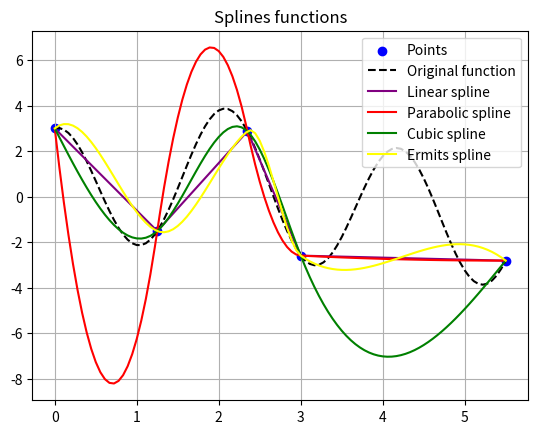

Python code for this plot:
import numpy as np
import matplotlib.pyplot as plt

class Splines():
    x = None
    y = None
    h = None
    g = None
    shape = None

    def find_parabolic_c(self):
        c = []
        c.append(self.g[-1] / self.h[-1])
        for i in range(self.shape - 3, -1, -1):
            c.append((self.g[i] - c[self.shape - 3 - i] * self.h[i + 1]) / self.h[i])
        c.reverse()
        return c

    def find_parabolic_b(self, c):
        b = []
        for i in range(0, self.shape - 1):
            b.append((self.y[i + 1] - self.y[i]) / self.h[i] - self.h[i] * c[i])
        return b

    def find_parabolic_a(self):
        return [self.y[i - 1] for i in range(1, self.shape)]

    def find_cubic_a(self):
        return self.find_parabolic_a()

    def find_cubic_c(self, xI, zeta):
        c = [0]
        for i in range(1, self.shape - 1):
            c.append(c[i - 1] * xI[-i] + zeta[-i])
        c.reverse()
        c = [0] + c
        return c

    def __find_cubic_b(self, c):
        b = []
        for i in range(1, self.shape):
            b.append((self.y[i] - self.y[i - 1]) / self.h[i - 1] - (self.h[i - 1] * (c[i] + 2 * c[i - 1])) / 3)
        return b

    def __find_cubic_d(self, c):
        d = []
        for i in range(1, self.shape):
            d.append((c[i] - c[i - 1]) / (3 * self.h[i - 1]))
        return d

    def find_zeta_xI_coff(self, g):
        zeta = [0]
        xI = [0]
        for i in range(1, self.shape - 1):
            zeta.append(-self.h[i] / (self.h[i - 1] * zeta[i - 1] + 2 * (self.h[i - 1] + self.h[i])))
            xI.append((g[i - 1] - self.h[i - 1] * xI[i - 1]) / (self.h[i - 1] * zeta[i - 1] + 2 * (self.h[i - 1] + self.h[i])))
        return zeta, xI

    def __linear(self, X):
        result = []
        for x in X:
            index = self.__arg_low(x)
            a = self.y[index - 1]
            b = (self.y[index] - self.y[index - 1]) / self.h[index - 1]
            result.append(a + (x - self.x[index - 1]) * b)
        return np.array(result)

    def __parabolic(self, X):
        result = []
        c = self.find_parabolic_c()
        b = self.find_parabolic_b(c)
        a = self.find_parabolic_a()
        for x in X:
            index = self.__arg_low(x) - 1
            result.append(c[index] * (x - self.x[index]) ** 2 + b[index] * (x - self.x[index]) + a[index])
        return result

    def __cubic(self, X):
        g = 3 * np.array([(self.y[i + 1] - self.y[i]) / self.h[i] - (self.y[i] - self.y[i - 1]) / self.h[i - 1] for i in range(1, self.shape - 1)])
        xI, zeta = self.find_zeta_xI_coff(g)
        a = self.find_cubic_a()
        c = self.find_cubic_c(xI, zeta)
        b = self.__find_cubic_b(c)
        d = self.__find_cubic_d(c)
        result = []
        for x in X:
            index = self.__arg_low(x) - 1
            result.append(d[index] * (x - self.x[index]) ** 3 + c[index] * (x - self.x[index]) ** 2 + b[index] * (x - self.x[index]) + a[index])
        return result

    def __ermits(self, X, Y):
        a = self.find_cubic_a()
        b = Y[:-1]
        c = [(3 * self.y[i] - 3 * self.y[i - 1] - 2 * self.h[i - 1] * Y[i - 1] - self.h[i - 1] * Y[i]) / self.h[i - 1] ** 2 for i in range(1, self.shape)]
        d = [(2 * self.y[i - 1] - 2 * self.y[i] + self.h[i - 1] * Y[i - 1] + self.h[i - 1] * Y[i]) / self.h[i - 1] ** 3 for i in range(1, self.shape)]
        result = []
        for x in X:
            index = self.__arg_low(x) - 1
            result.append(d[index] * (x - self.x[index]) ** 3 + c[index] * (x - self.x[index]) ** 2 + b[index] * (x - self.x[index]) + a[index])
        return result

    def fit(self, X, Y):
        self.x = np.array(X)
        self.y = np.array(Y)
        self.shape = self.x.shape[0]
        self.h = [(X[i] - X[i - 1]) for i in range(1, len(X))]
        self.g = [(Y[i + 1] - Y[i]) / (X[i + 1] - X[i]) - (Y[i] - Y[i - 1]) / (X[i] - X[i - 1]) for i in range(1, len(X) - 1)]
        self.g.append((Y[-2] - Y[-1]) / (X[-1] - X[-2]))
        return self

    def __arg_low(self, x):
        arg = 1
        while self.x[arg] < x and arg < self.shape - 1:
            arg += 1
        return arg

    def transform(self, x, interpolation: str, *argv):
        if interpolation == 'linear':
            return self.__linear(x)
        elif interpolation == 'parabolic':
            return self.__parabolic(x)
        elif interpolation == 'cubic':
            return self.__cubic(x)
        elif interpolation == 'ermit':
            return self.__ermits(x, argv[0])

table = {
    'x' : [0.000, 1.250, 2.350, 3.000, 5.500],
    'y' : [3.000, -1.513, 2.872, -2.592, -2.813],
    'f(x)': lambda x: np.sin(x) + 3 * np.cos(3 * x)
    }

#print(Splines().fit(table['x'], table['y']).transform([0], 'ermit', table['y']))

#from pylab import pcParams
#pcParams['figure.figsize'] = 15, 10

x = np.linspace(table['x'][0] + 1e-10, table['x'][-1], 100)

#Points
plt.scatter(table['x'], table['y'], c = 'blue', label = 1)

#Original function
plt.plot(x, table['f(x)'](x), '--', color = 'black', label = 2)

#Linear spline
plt.plot(x, Splines().fit(table['x'], table['y']).transform(x, 'linear'), color = 'purple', label = 3)

#Parabolic spline
plt.plot(x, Splines().fit(table['x'], table['y']).transform(x, 'parabolic'), color = 'red', label = 4)

#Cubic spline
plt.plot(x, Splines().fit(table['x'], table['y']).transform(x, 'cubic'), color = 'green', label = 5)

#Ermit spline
plt.plot(x, Splines().fit(table['x'], table['y']).transform(x, 'ermit', table['y']), color = 'yellow', label = 6)

#Title
plt.title("Splines functions")

#Legends
plt.legend(['Points', 'Original function', 'Linear spline', 'Parabolic spline', 'Cubic spline', 'Ermits spline'])

plt.grid()
plt.show()